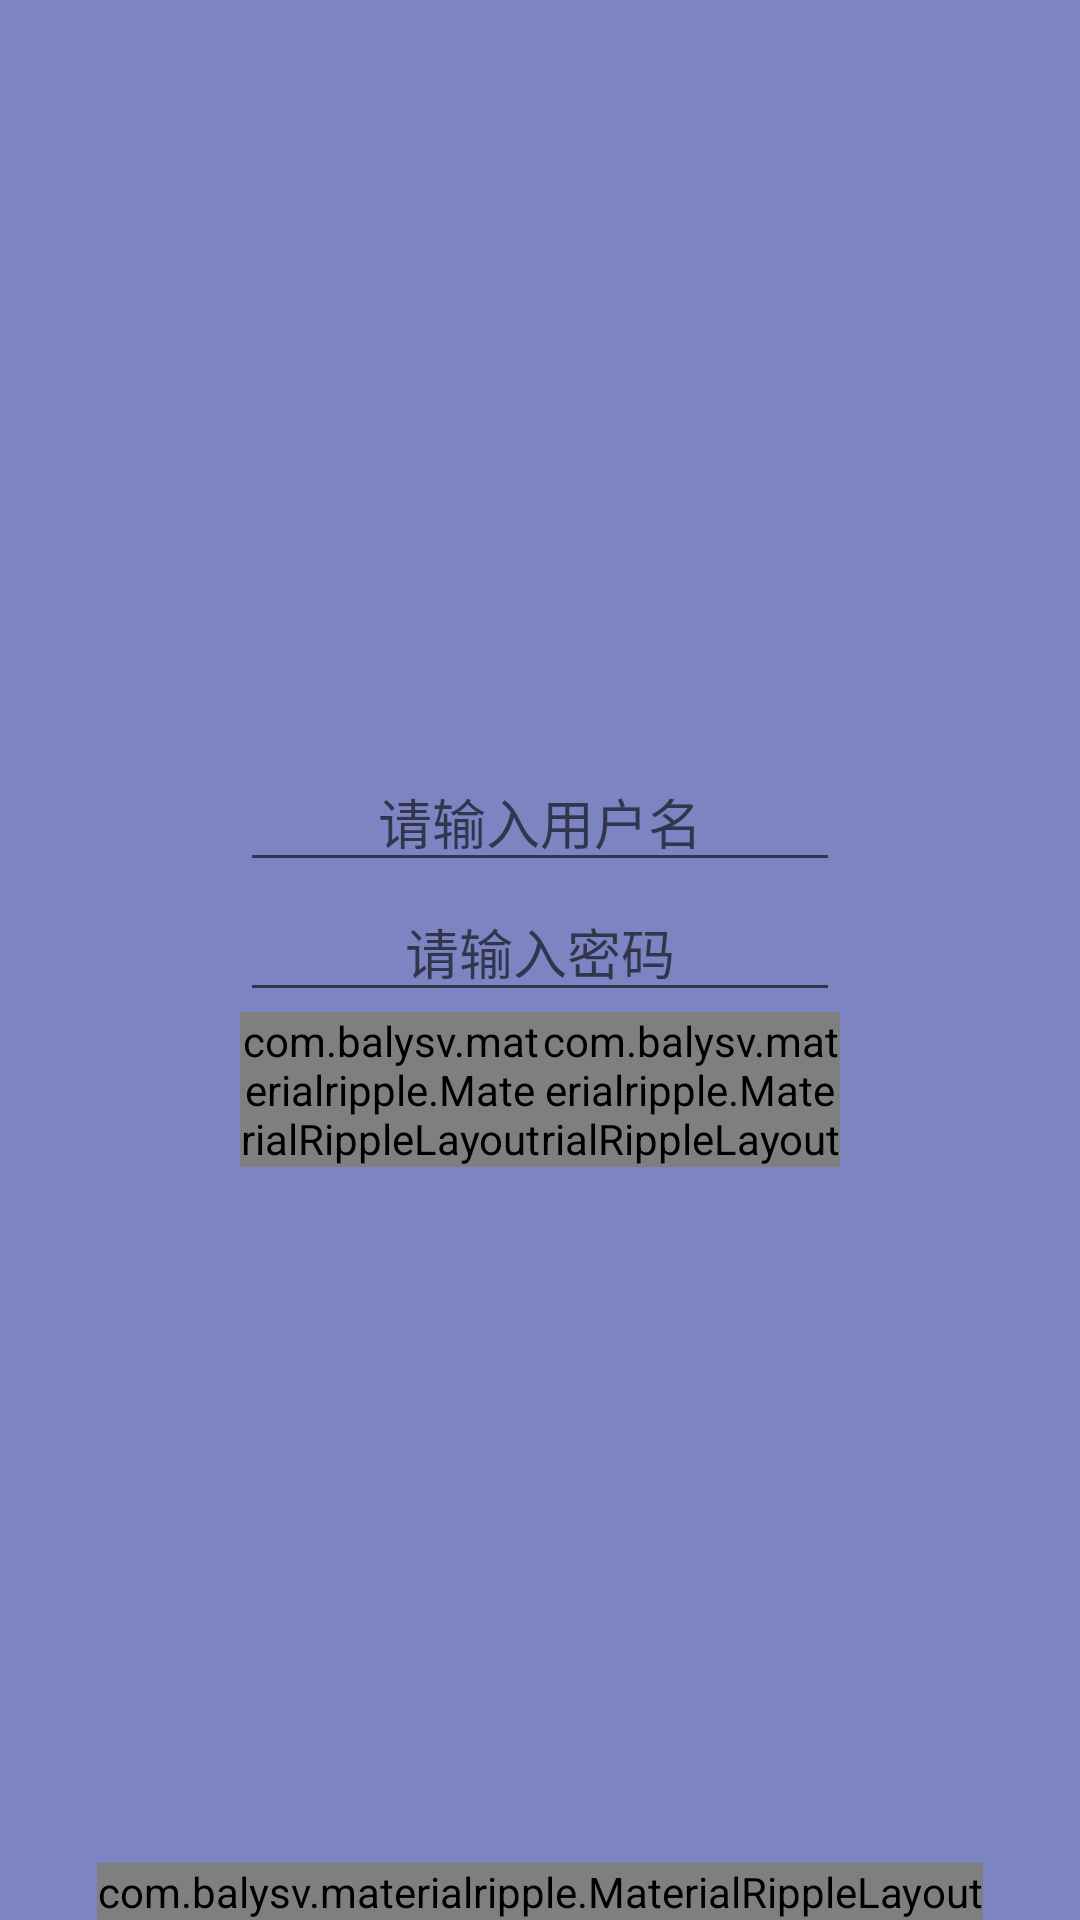

This screen was rendered from an Android layout file. Write that file and the resources it references.
<!-- AndroidManifest.xml: activity theme AppTheme.FullScreen -->
<!-- res/layout/welcome.xml -->
<?xml version="1.0" encoding="utf-8"?>
<RelativeLayout xmlns:android="http://schemas.android.com/apk/res/android"
    xmlns:app="http://schemas.android.com/apk/res-auto"
    xmlns:tools="http://schemas.android.com/tools"
    android:layout_width="match_parent"
    android:layout_height="match_parent"
    android:paddingBottom="@dimen/activity_vertical_margin"
    android:paddingLeft="@dimen/activity_horizontal_margin"
    android:paddingRight="@dimen/activity_horizontal_margin"
    android:paddingTop="@dimen/activity_vertical_margin"
    app:layout_behavior="@string/appbar_scrolling_view_behavior"
    tools:context=".app.WelcomeActivity"
    android:background="@color/bg">
    <ImageView
        android:layout_width="wrap_content"
        android:layout_height="wrap_content"
        />
    <LinearLayout
        android:layout_width="200dp"
        android:layout_height="wrap_content"
        android:orientation="vertical"
        android:layout_centerInParent="true">
        <EditText
            android:id="@+id/name"
            android:gravity="center"
            android:layout_width="match_parent"
            android:layout_height="wrap_content"
            android:hint="@string/submit_hint_name"/>
        <EditText
            android:id="@+id/pwd"
            android:gravity="center"
            android:layout_width="match_parent"
            android:layout_height="wrap_content"
            android:inputType="textPassword"
            android:hint="@string/submit_hint_pwd"/>
        <LinearLayout
            android:layout_width="match_parent"
            android:layout_height="wrap_content"
            android:orientation="horizontal">
            <com.balysv.materialripple.MaterialRippleLayout
                android:id="@+id/ripple"
                android:layout_width="0dp"
                android:layout_weight="1"

                android:layout_height="wrap_content">
                <TextView
                    android:id="@+id/submit"
                    android:paddingTop="10dp"
                    android:paddingBottom="10dp"
                    android:clickable="true"
                    android:layout_width="match_parent"
                    android:gravity="center"
                    android:layout_height="wrap_content"
                    android:text="@string/submit"/>
            </com.balysv.materialripple.MaterialRippleLayout>
            <com.balysv.materialripple.MaterialRippleLayout
                android:id="@+id/ripple2"
                android:layout_width="0dp"
                android:layout_weight="1"
                android:layout_height="wrap_content">

                <TextView
                    android:id="@+id/register"
                    android:paddingTop="10dp"
                    android:paddingBottom="10dp"
                    android:clickable="true"
                    android:layout_width="match_parent"
                    android:gravity="center"
                    android:layout_height="wrap_content"
                    android:text="@string/register"/>
            </com.balysv.materialripple.MaterialRippleLayout>

        </LinearLayout>

    </LinearLayout>
    <com.balysv.materialripple.MaterialRippleLayout
        android:id="@+id/ripple3"
        android:layout_width="wrap_content"
        android:layout_height="wrap_content"
        android:layout_centerHorizontal="true"
        android:layout_alignParentBottom="true">

        <TextView
            android:id="@+id/ignore"
            android:padding="10dp"
            android:clickable="true"
            android:layout_width="match_parent"
            android:gravity="center"
            android:layout_height="wrap_content"
            android:text="@string/skip"/>
    </com.balysv.materialripple.MaterialRippleLayout>

</RelativeLayout>
<!-- resources referenced by this layout -->
<resources>
  <color name="bg">#9f303F9F</color>
  <string name="register">注册</string>
  <string name="skip">跳过</string>
  <string name="submit">登录</string>
  <string name="submit_hint_name">请输入用户名</string>
  <string name="submit_hint_pwd">请输入密码</string>
  <style name="AppTheme.FullScreen">
          <item name="windowActionBar">false</item>
          <item name="windowNoTitle">true</item>
          <item name="android:windowFullscreen">true</item>
      </style>
</resources>
